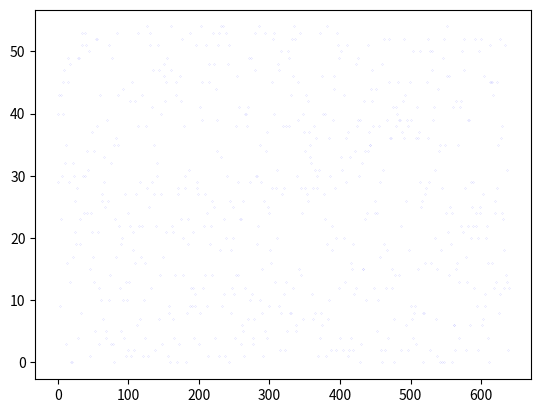

This figure's Python source:
# AUTHOR: Sven Schrodt
# SINCE: 2025-02-26
import matplotlib.pyplot as plt
import random

for x in range(640):
    y = random.randrange(55)
    plt.plot(x, y, '.', markersize=.1, color='blue')
plt.show()